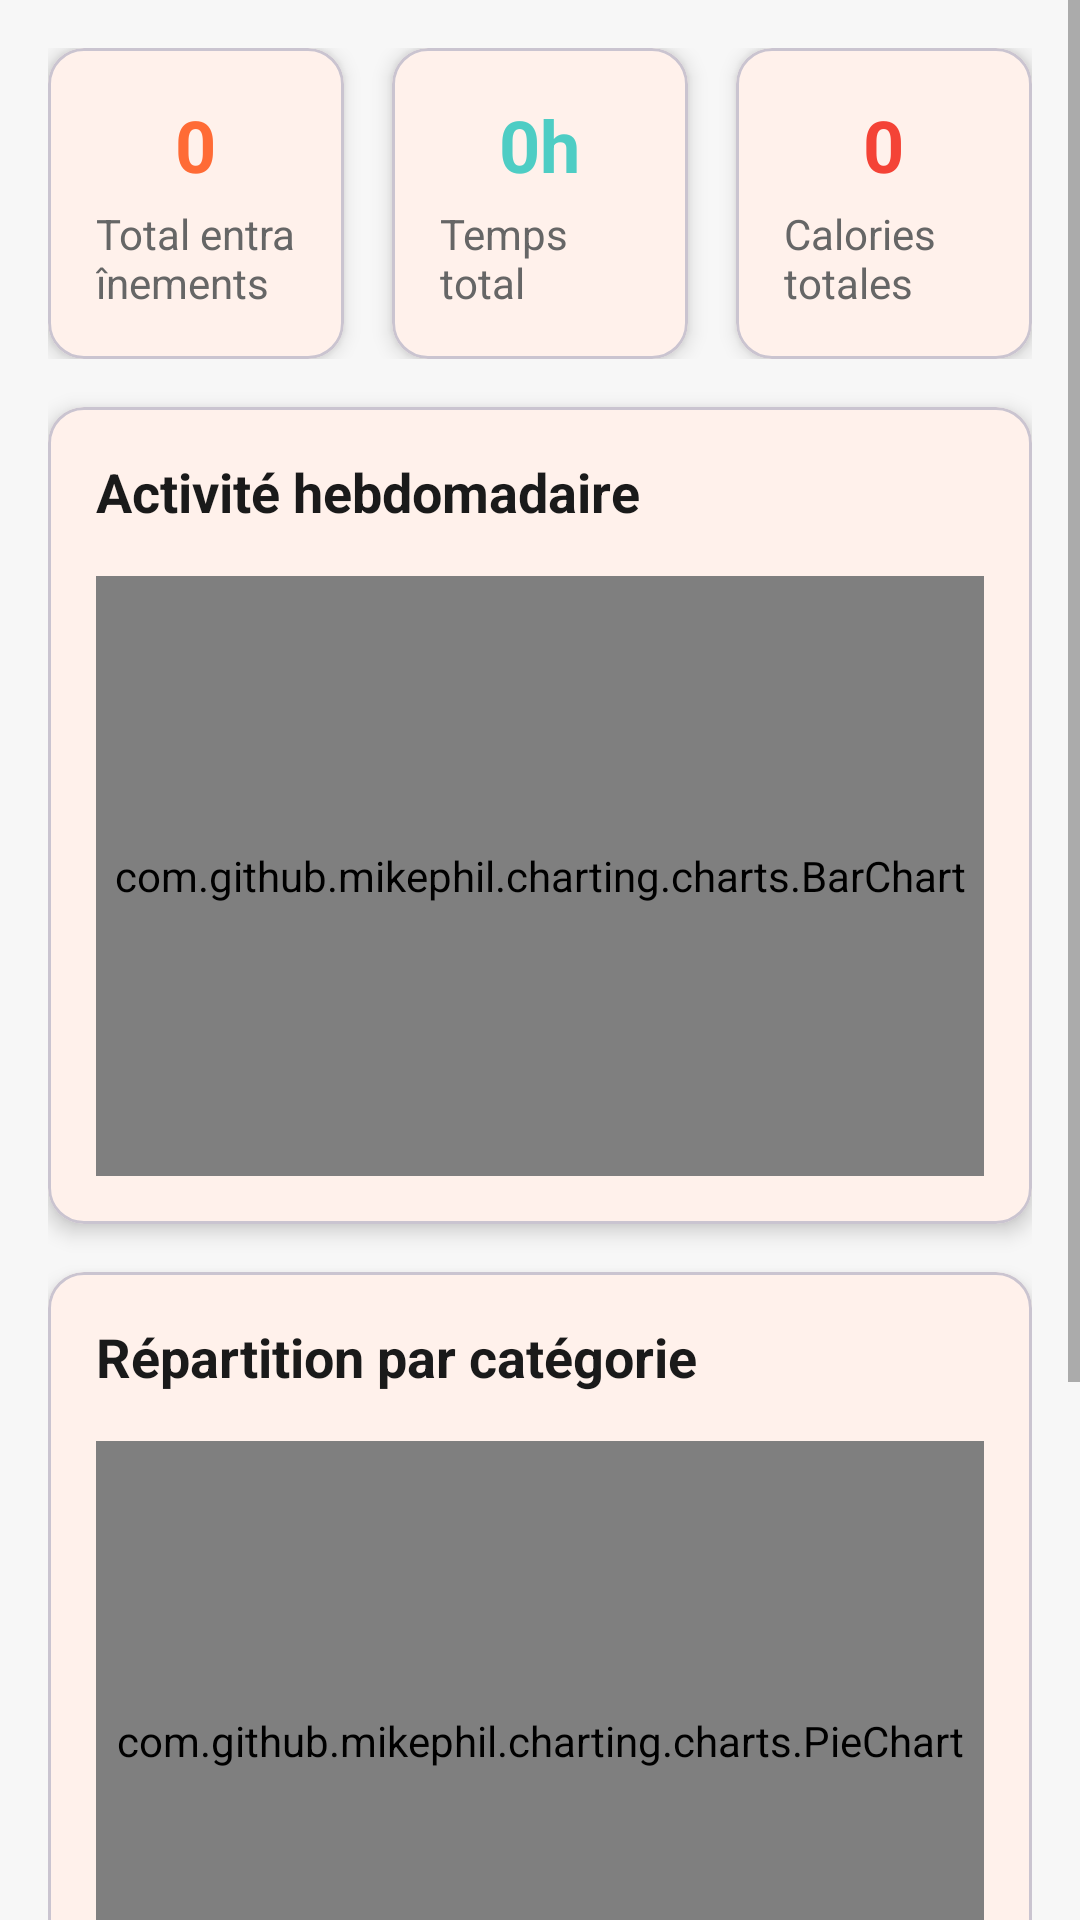

Write the Android layout XML for this screen, with the resource values it uses.
<!-- AndroidManifest.xml: application theme Theme.GorillaWorkout -->
<!-- res/layout/fragment_stats.xml -->
<?xml version="1.0" encoding="utf-8"?>
<ScrollView xmlns:android="http://schemas.android.com/apk/res/android"
    xmlns:app="http://schemas.android.com/apk/res-auto"
    android:layout_width="match_parent"
    android:layout_height="match_parent"
    android:fillViewport="true"
    android:background="@color/background">

    <LinearLayout
        android:layout_width="match_parent"
        android:layout_height="wrap_content"
        android:orientation="vertical"
        android:padding="@dimen/margin_medium">

        
        <LinearLayout
            android:layout_width="match_parent"
            android:layout_height="wrap_content"
            android:orientation="horizontal">

            
            <com.google.android.material.card.MaterialCardView
                android:layout_width="0dp"
                android:layout_height="wrap_content"
                android:layout_marginEnd="@dimen/margin_small"
                android:layout_weight="1"
                app:cardCornerRadius="@dimen/card_corner_radius"
                app:cardElevation="@dimen/card_elevation">

                <LinearLayout
                    android:layout_width="match_parent"
                    android:layout_height="wrap_content"
                    android:gravity="center"
                    android:orientation="vertical"
                    android:padding="@dimen/card_padding">

                    <TextView
                        android:id="@+id/total_workouts_value"
                        android:layout_width="wrap_content"
                        android:layout_height="wrap_content"
                        android:text="0"
                        android:textColor="@color/primary"
                        android:textSize="@dimen/text_size_subtitle"
                        android:textStyle="bold" />

                    <TextView
                        android:layout_width="wrap_content"
                        android:layout_height="wrap_content"
                        android:layout_marginTop="@dimen/margin_xsmall"
                        android:text="@string/stats_total_workouts"
                        android:textColor="@color/text_secondary"
                        android:textSize="@dimen/text_size_small" />

                </LinearLayout>

            </com.google.android.material.card.MaterialCardView>

            
            <com.google.android.material.card.MaterialCardView
                android:layout_width="0dp"
                android:layout_height="wrap_content"
                android:layout_marginStart="@dimen/margin_small"
                android:layout_marginEnd="@dimen/margin_small"
                android:layout_weight="1"
                app:cardCornerRadius="@dimen/card_corner_radius"
                app:cardElevation="@dimen/card_elevation">

                <LinearLayout
                    android:layout_width="match_parent"
                    android:layout_height="wrap_content"
                    android:gravity="center"
                    android:orientation="vertical"
                    android:padding="@dimen/card_padding">

                    <TextView
                        android:id="@+id/total_time_value"
                        android:layout_width="wrap_content"
                        android:layout_height="wrap_content"
                        android:text="0h"
                        android:textColor="@color/secondary"
                        android:textSize="@dimen/text_size_subtitle"
                        android:textStyle="bold" />

                    <TextView
                        android:layout_width="wrap_content"
                        android:layout_height="wrap_content"
                        android:layout_marginTop="@dimen/margin_xsmall"
                        android:text="@string/stats_total_time"
                        android:textColor="@color/text_secondary"
                        android:textSize="@dimen/text_size_small" />

                </LinearLayout>

            </com.google.android.material.card.MaterialCardView>

            
            <com.google.android.material.card.MaterialCardView
                android:layout_width="0dp"
                android:layout_height="wrap_content"
                android:layout_marginStart="@dimen/margin_small"
                android:layout_weight="1"
                app:cardCornerRadius="@dimen/card_corner_radius"
                app:cardElevation="@dimen/card_elevation">

                <LinearLayout
                    android:layout_width="match_parent"
                    android:layout_height="wrap_content"
                    android:gravity="center"
                    android:orientation="vertical"
                    android:padding="@dimen/card_padding">

                    <TextView
                        android:id="@+id/total_calories_value"
                        android:layout_width="wrap_content"
                        android:layout_height="wrap_content"
                        android:text="0"
                        android:textColor="@color/error"
                        android:textSize="@dimen/text_size_subtitle"
                        android:textStyle="bold" />

                    <TextView
                        android:layout_width="wrap_content"
                        android:layout_height="wrap_content"
                        android:layout_marginTop="@dimen/margin_xsmall"
                        android:text="@string/stats_total_calories"
                        android:textColor="@color/text_secondary"
                        android:textSize="@dimen/text_size_small" />

                </LinearLayout>

            </com.google.android.material.card.MaterialCardView>

        </LinearLayout>

        
        <com.google.android.material.card.MaterialCardView
            android:layout_width="match_parent"
            android:layout_height="wrap_content"
            android:layout_marginTop="@dimen/margin_medium"
            app:cardCornerRadius="@dimen/card_corner_radius"
            app:cardElevation="@dimen/card_elevation">

            <LinearLayout
                android:layout_width="match_parent"
                android:layout_height="wrap_content"
                android:orientation="vertical"
                android:padding="@dimen/card_padding">

                <TextView
                    android:layout_width="match_parent"
                    android:layout_height="wrap_content"
                    android:text="@string/stats_weekly_activity"
                    android:textColor="@color/text_primary"
                    android:textSize="@dimen/text_size_heading"
                    android:textStyle="bold" />

                <com.github.mikephil.charting.charts.BarChart
                    android:id="@+id/weekly_chart"
                    android:layout_width="match_parent"
                    android:layout_height="200dp"
                    android:layout_marginTop="@dimen/margin_medium" />

            </LinearLayout>

        </com.google.android.material.card.MaterialCardView>

        
        <com.google.android.material.card.MaterialCardView
            android:layout_width="match_parent"
            android:layout_height="wrap_content"
            android:layout_marginTop="@dimen/margin_medium"
            app:cardCornerRadius="@dimen/card_corner_radius"
            app:cardElevation="@dimen/card_elevation">

            <LinearLayout
                android:layout_width="match_parent"
                android:layout_height="wrap_content"
                android:orientation="vertical"
                android:padding="@dimen/card_padding">

                <TextView
                    android:layout_width="match_parent"
                    android:layout_height="wrap_content"
                    android:text="@string/stats_category_distribution"
                    android:textColor="@color/text_primary"
                    android:textSize="@dimen/text_size_heading"
                    android:textStyle="bold" />

                <com.github.mikephil.charting.charts.PieChart
                    android:id="@+id/category_chart"
                    android:layout_width="match_parent"
                    android:layout_height="200dp"
                    android:layout_marginTop="@dimen/margin_medium" />

            </LinearLayout>

        </com.google.android.material.card.MaterialCardView>

        
        <com.google.android.material.card.MaterialCardView
            android:layout_width="match_parent"
            android:layout_height="wrap_content"
            android:layout_marginTop="@dimen/margin_medium"
            app:cardCornerRadius="@dimen/card_corner_radius"
            app:cardElevation="@dimen/card_elevation">

            <LinearLayout
                android:layout_width="match_parent"
                android:layout_height="wrap_content"
                android:orientation="vertical"
                android:padding="@dimen/card_padding">

                <TextView
                    android:layout_width="match_parent"
                    android:layout_height="wrap_content"
                    android:text="@string/stats_recent_history"
                    android:textColor="@color/text_primary"
                    android:textSize="@dimen/text_size_heading"
                    android:textStyle="bold" />

                <androidx.recyclerview.widget.RecyclerView
                    android:id="@+id/history_recycler_view"
                    android:layout_width="match_parent"
                    android:layout_height="wrap_content"
                    android:layout_marginTop="@dimen/margin_medium" />

            </LinearLayout>

        </com.google.android.material.card.MaterialCardView>

        
        <com.google.android.material.card.MaterialCardView
            android:layout_width="match_parent"
            android:layout_height="wrap_content"
            android:layout_marginTop="@dimen/margin_medium"
            app:cardCornerRadius="@dimen/card_corner_radius"
            app:cardElevation="@dimen/card_elevation">

            <LinearLayout
                android:layout_width="match_parent"
                android:layout_height="wrap_content"
                android:orientation="vertical"
                android:padding="@dimen/card_padding">

                <TextView
                    android:layout_width="match_parent"
                    android:layout_height="wrap_content"
                    android:text="@string/stats_personal_records"
                    android:textColor="@color/text_primary"
                    android:textSize="@dimen/text_size_heading"
                    android:textStyle="bold" />

                <LinearLayout
                    android:id="@+id/records_container"
                    android:layout_width="match_parent"
                    android:layout_height="wrap_content"
                    android:layout_marginTop="@dimen/margin_medium"
                    android:orientation="vertical" />

            </LinearLayout>

        </com.google.android.material.card.MaterialCardView>

    </LinearLayout>

</ScrollView>
<!-- resources referenced by this layout -->
<resources>
  <color name="background">#F7F7F7</color>
  <color name="error">#F44336</color>
  <color name="primary">#FF6B35</color>
  <color name="secondary">#4ECDC4</color>
  <color name="text_primary">#1A1A1A</color>
  <color name="text_secondary">#666666</color>
  <dimen name="card_corner_radius">12dp</dimen>
  <dimen name="card_elevation">4dp</dimen>
  <dimen name="card_padding">16dp</dimen>
  <dimen name="margin_medium">16dp</dimen>
  <dimen name="margin_small">8dp</dimen>
  <dimen name="margin_xsmall">4dp</dimen>
  <dimen name="text_size_heading">18sp</dimen>
  <dimen name="text_size_small">14sp</dimen>
  <dimen name="text_size_subtitle">24sp</dimen>
  <string name="stats_category_distribution">Répartition par catégorie</string>
  <string name="stats_personal_records">Records personnels</string>
  <string name="stats_recent_history">Historique récent</string>
  <string name="stats_total_calories">Calories totales</string>
  <string name="stats_total_time">Temps total</string>
  <string name="stats_total_workouts">Total entraînements</string>
  <string name="stats_weekly_activity">Activité hebdomadaire</string>
  <style name="Theme.GorillaWorkout" parent="Theme.Material3.DayNight.NoActionBar">
          
          <item name="colorPrimary">@color/primary</item>
          <item name="colorPrimaryVariant">@color/primary_dark</item>
          <item name="colorOnPrimary">@android:color/white</item>
          
          
          <item name="colorSecondary">@color/secondary</item>
          <item name="colorSecondaryVariant">@color/secondary_dark</item>
          <item name="colorOnSecondary">@android:color/black</item>
          
          
          <item name="android:statusBarColor">@color/primary_dark</item>
          
          
          <item name="android:colorBackground">@color/background</item>
          <item name="colorSurface">@color/surface</item>
          <item name="colorOnSurface">@color/text_primary</item>
          
          
          <item name="android:textColorPrimary">@color/text_primary</item>
          <item name="android:textColorSecondary">@color/text_secondary</item>
          
          
  
          
          
  
          
          
  
      </style>
  <color name="primary_dark">#E85A2A</color>
  <color name="secondary_dark">#3DB3AB</color>
  <color name="surface">#FFFFFF</color>
</resources>
